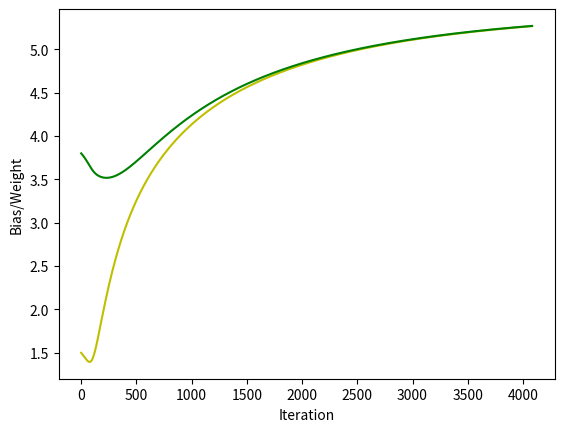

Write Python code to recreate this figure. (Note: this script raises an exception after producing the figure.)
import numpy as np
import matplotlib.pyplot as plt

def sigmoid(z):
    return 1 / (1 + np.exp(-z))

def sigmoid_prime(z):
    return np.multiply(sigmoid(z),1-sigmoid(z))

def calc_gradient(W, b, X, delta, eta):
    W_grad = [None] * len(W)
    b_grad = [None]
    W_grad = X.T.dot(delta)
    b_grad = delta
    return (W_grad, b_grad)

def weighted_sum(W, x, b):
    return  np.dot(W, x.T) + b

def cost(y_pred, y):
    result = np.multiply((y_pred - y), (y_pred - y))
    return result

def cost_grad(y_pred, y):
    return (y_pred -np.asmatrix(y))

def forward_pro(x, W, b):
    z = weighted_sum(W, x, b)
    y_pred = sigmoid(z)
    return y_pred

def back_prop(y_pred, W, y):
    cost = cost_grad(y_pred, y)
    delta = np.multiply(cost, 1-y_pred)
    return delta

def backPropagation_iter(X, y, W, b, eta):
    y_pred = forward_pro(X, W, b)
    delta = back_prop(y_pred.T, W, y.T)
    W_grad, b_grad = calc_gradient(W, b, X, delta, eta)
    W = W - eta*np.squeeze(W_grad.T, axis= 0)
    b = b - eta*b_grad
    MSE = cost(y_pred,y)
    return (W, b, y_pred, MSE)

if __name__ == '__main__':
    data = np.matrix('0.1 0.1; 0.1 0.9; 0.9 0.1; 0.9 0.9')
    target = np.array([0.1, 0.9, 0.9, 0.9])
    W = np.array([1.5, 3.8])
    b, eta, MSE, itr, cum_error = 1, 0.1, 100, 0, 100
    error_list, b_list, w0_list, w1_list = [], [], [], []
    while cum_error >= 0.01:
        cum_error = 0
        for d_in in range(0, data.shape[0]):
            X, y = data[d_in, :], target[d_in]
            W, b, y_pred, error = backPropagation_iter(X, y, W, b, eta)
            cum_error = cum_error + error.item(0,0)


        error_list.append(cum_error)
        b_list.append(b)
        w0_list.append(W.item(0, 0))
        w1_list.append(W.item(0, 1))
        itr = itr + 1



plt.plot(list(range(itr)), error_list,'--r', label ='Error')
plt.legend()
plt.xlabel("Iteration")
plt.ylabel("Error")
plt.title("Error Vs Iteration")
plt.show()
plt.close()

plt.xlabel("Iteration")
plt.ylabel("Bias/Weight")

plt.plot(list(range(itr)), w0_list, '-y', label = 'Weight 0')
plt.plot(list(range(itr)), w1_list, '-g', label = 'Weight 1')
plt.plot(list(range(itr)), b_list, '-r', label = 'Weight 3')
plt.legend(['Weight 0','Weight 1','Bias'])
plt.title("Weight/Bias Vs Iteration")

plt.show()
